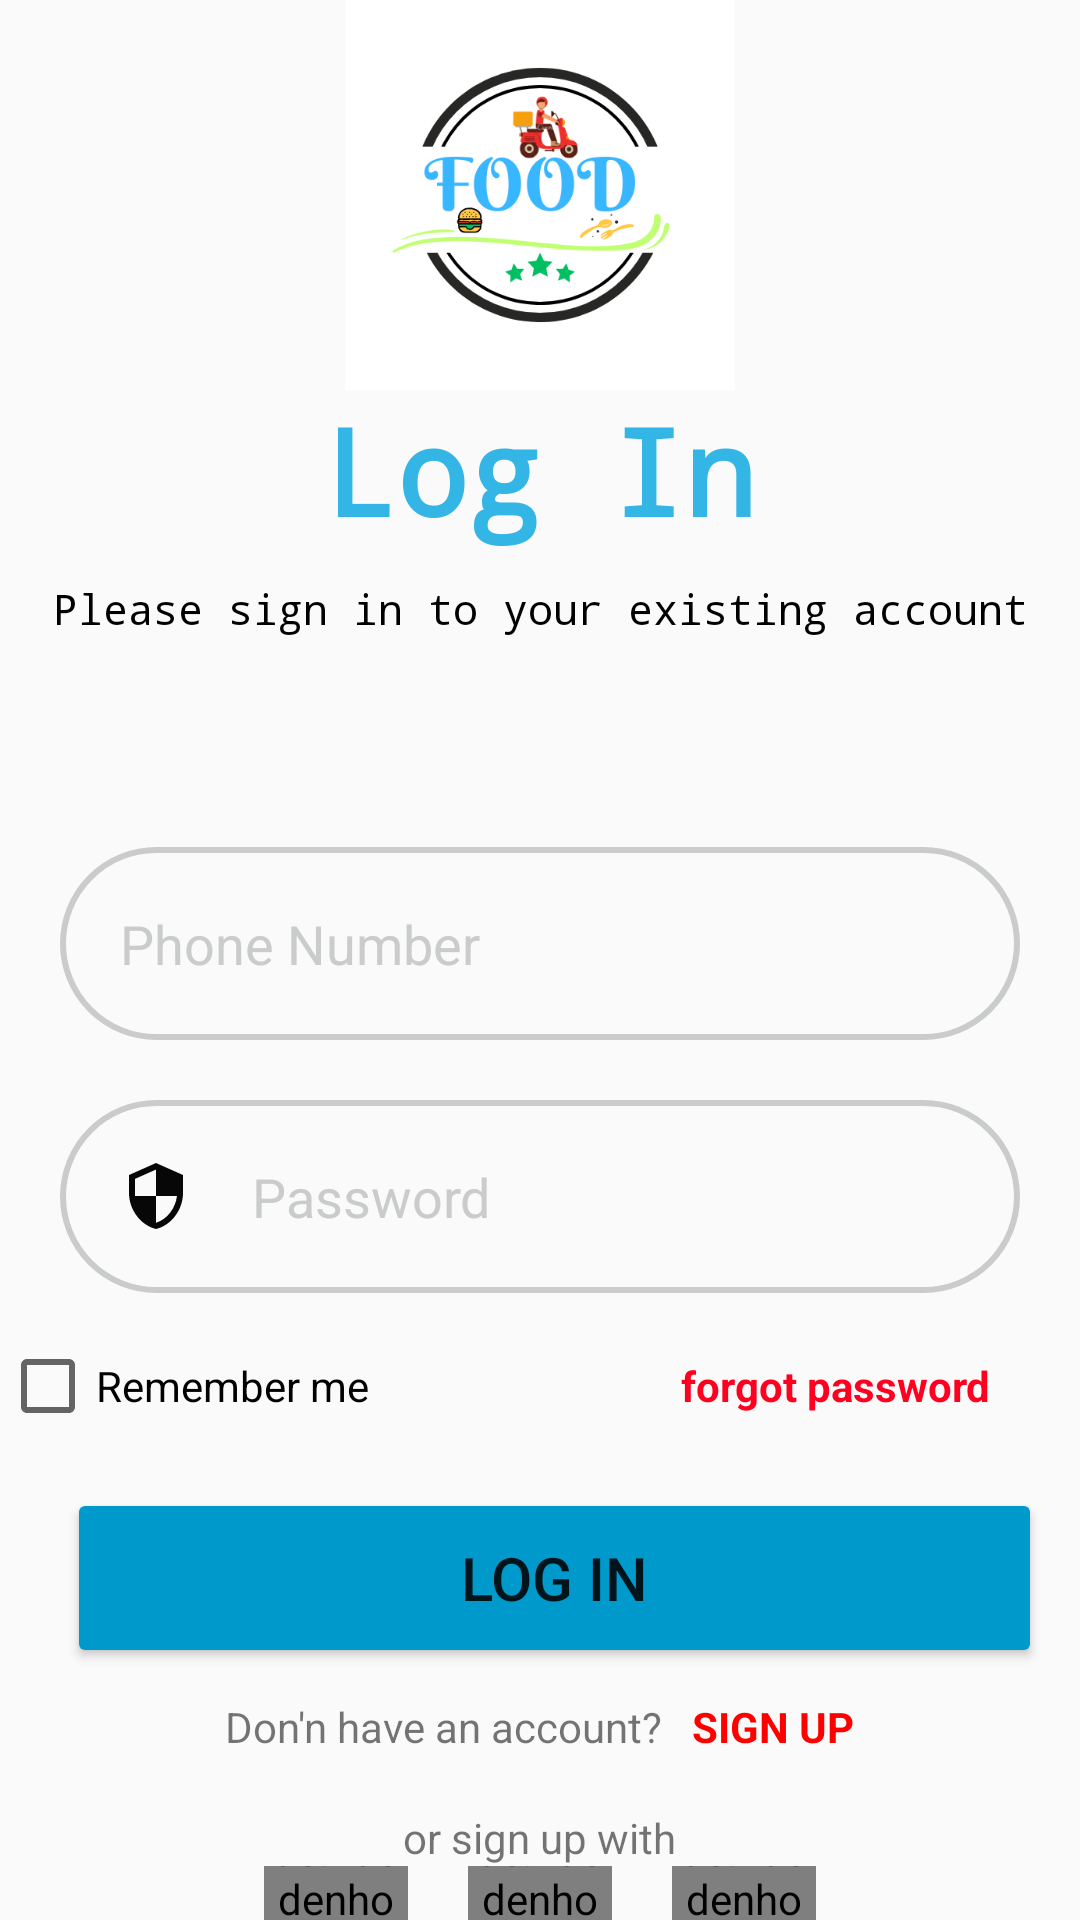

Android layout source for this screen:
<!-- AndroidManifest.xml: application theme Theme.FoodDeliveryApplication -->
<!-- res/layout/activity_login.xml -->
<?xml version="1.0" encoding="utf-8"?>

<LinearLayout xmlns:android="http://schemas.android.com/apk/res/android"
    xmlns:app="http://schemas.android.com/apk/res-auto"
    xmlns:tools="http://schemas.android.com/tools"
    android:layout_width="match_parent"
    android:layout_height="wrap_content"
    tools:context=".ui.MainActivity"
    android:orientation="vertical">

    <LinearLayout
        android:layout_width="match_parent"
        android:layout_height="wrap_content"
        android:orientation="vertical">

        <ImageView
            android:id="@+id/imageView3"
            android:layout_width="130dp"
            android:layout_height="130dp"
            android:layout_gravity="center"
            app:srcCompat="@drawable/logo" />

        <TextView
            android:layout_width="match_parent"
            android:layout_height="wrap_content"
            android:layout_marginTop="0dp"
            android:fontFamily="monospace"
            android:gravity="center"
            android:text="Log In"
            android:textColor="@android:color/holo_blue_light"
            android:textSize="40dp"
            android:textStyle="bold" />

        <TextView
            android:id="@+id/remind"
            android:layout_width="match_parent"
            android:layout_height="wrap_content"
            android:layout_marginTop="10dp"
            android:fontFamily="monospace"
            android:gravity="center"
            android:text="Please sign in to your existing account"
            android:textColor="@color/black"
            android:textSize="14dp"
            tools:ignore="TextSizeCheck" />

    </LinearLayout>


    <EditText
        android:id="@+id/phone"
        android:layout_width="match_parent"
        android:layout_height="wrap_content"
        android:layout_marginStart="20dp"
        android:layout_marginTop="70dp"
        android:layout_marginEnd="20dp"
        android:layout_marginBottom="10dp"
        android:background="@drawable/radius2"
        android:drawableLeft="@drawable/ic_phone"
        android:drawablePadding="20dp"
        android:hint="Phone Number"
        android:padding="20dp"
        android:textColor="@color/black"
        android:textColorHint="#CACBCB" />

    <EditText
        android:id="@+id/password"
        android:layout_width="match_parent"
        android:layout_height="wrap_content"
        android:layout_marginStart="20dp"
        android:layout_marginTop="10dp"
        android:layout_marginEnd="20dp"
        android:layout_marginBottom="15dp"
        android:background="@drawable/radius2"
        android:drawableLeft="@drawable/ic_password"
        android:drawablePadding="20dp"
        android:hint="Password"
        android:inputType="textPassword"
        android:padding="20dp"
        android:textColor="@color/black"
        android:textColorHint="#CACBCB" />

    <LinearLayout
        android:layout_width="match_parent"
        android:layout_height="wrap_content"
        android:orientation="horizontal"
        android:weightSum="2">

        <CheckBox
            android:id="@+id/Remember"
            android:layout_width="wrap_content"
            android:layout_height="wrap_content"
            android:layout_weight="1"
            android:text="Remember me" />

        <TextView
            android:id="@+id/tvforgotpass"
            android:layout_width="wrap_content"
            android:layout_height="wrap_content"
            android:layout_marginRight="30dp"
            android:layout_weight="1"
            android:gravity="right"
            android:text="forgot password"
            android:textColor="#FF0020"
            android:textStyle="bold" />
    </LinearLayout>

    <Button
        android:id="@+id/btnlogin"
        android:layout_width="match_parent"
        android:layout_height="60dp"
        android:layout_centerHorizontal="true"
        android:layout_gravity="center"
        android:layout_marginStart="20dp"
        android:layout_marginTop="18dp"
        android:layout_marginEnd="15dp"
        android:layout_marginBottom="10dp"
        android:backgroundTint="@android:color/holo_blue_dark"
        android:text="LOG IN"
        android:textSize="20dp"
        />

    <LinearLayout
        android:layout_width="wrap_content"
        android:layout_height="wrap_content"
        android:orientation="horizontal"
        android:layout_gravity="center_horizontal">

        <TextView
            android:layout_width="wrap_content"
            android:layout_height="wrap_content"
            android:id="@+id/donhaveacc"
            android:layout_gravity="center"
            android:text="Don'n have an account?"
            android:layout_centerHorizontal="true"/>

        <TextView
            android:id="@+id/tvsignup"
            android:layout_width="wrap_content"
            android:layout_height="wrap_content"
            android:layout_centerHorizontal="true"
            android:layout_gravity="center"
            android:layout_marginLeft="10dp"
            android:text="SIGN UP"
            android:textColor="#FF0000"
            android:textStyle="bold" />
    </LinearLayout>

    <TextView
        android:layout_width="wrap_content"
        android:layout_height="wrap_content"
        android:layout_marginTop="18dp"
        android:id="@+id/info"
        android:layout_gravity="center"
        android:text="or sign up with"
        android:layout_centerHorizontal="true"/>

    <LinearLayout
        android:layout_width="match_parent"
        android:layout_height="wrap_content"
        android:id="@+id/socialicons"
        android:gravity="center"
        android:layout_alignParentBottom="true">

        <de.hdodenhof.circleimageview.CircleImageView
            android:id="@+id/logofb"
            android:layout_width="48dp"
            android:layout_height="48dp"
            android:layout_margin="10dp"
            android:src="@drawable/fb" />

        <de.hdodenhof.circleimageview.CircleImageView
            android:id="@+id/logotwitter"
            android:layout_width="48dp"
            android:layout_height="48dp"
            android:layout_margin="10dp"
            android:src="@drawable/twitter" />

        <de.hdodenhof.circleimageview.CircleImageView
            android:id="@+id/logoapple"
            android:layout_width="48dp"
            android:layout_height="48dp"
            android:layout_margin="10dp"
            android:src="@drawable/apple" />
    </LinearLayout>



</LinearLayout>
<!-- resources referenced by this layout -->
<resources>
  <color name="black">#FF000000</color>
  <!-- drawable apple: jpg bitmap (drawable, 3447 bytes) -->
  <!-- drawable ic_password (drawable) -->
  <vector android:height="24dp" android:tint="#070707"
      android:viewportHeight="24" android:viewportWidth="24"
      android:width="24dp" xmlns:android="http://schemas.android.com/apk/res/android">
      <path android:fillColor="@android:color/white" android:pathData="M12,1L3,5v6c0,5.55 3.84,10.74 9,12 5.16,-1.26 9,-6.45 9,-12L21,5l-9,-4zM12,11.99h7c-0.53,4.12 -3.28,7.79 -7,8.94L12,12L5,12L5,6.3l7,-3.11v8.8z"/>
  </vector>
  <!-- drawable logo: png bitmap (drawable, 42045 bytes) -->
  <!-- drawable radius2 (drawable) -->
  <?xml version="1.0" encoding="utf-8"?>
  <shape xmlns:android="http://schemas.android.com/apk/res/android">
  
      <stroke
          android:color="#CACBCB"
          android:width="2dp"/>
      <corners
          android:radius="70dp"/>
  </shape>
  <!-- drawable twitter: png bitmap (drawable, 18847 bytes) -->
  <style name="Theme.FoodDeliveryApplication" parent="Base.Theme.FoodDeliveryApplication" />
  <style name="Base.Theme.FoodDeliveryApplication" parent="Theme.AppCompat.Light.NoActionBar">
          
          
      </style>
</resources>
